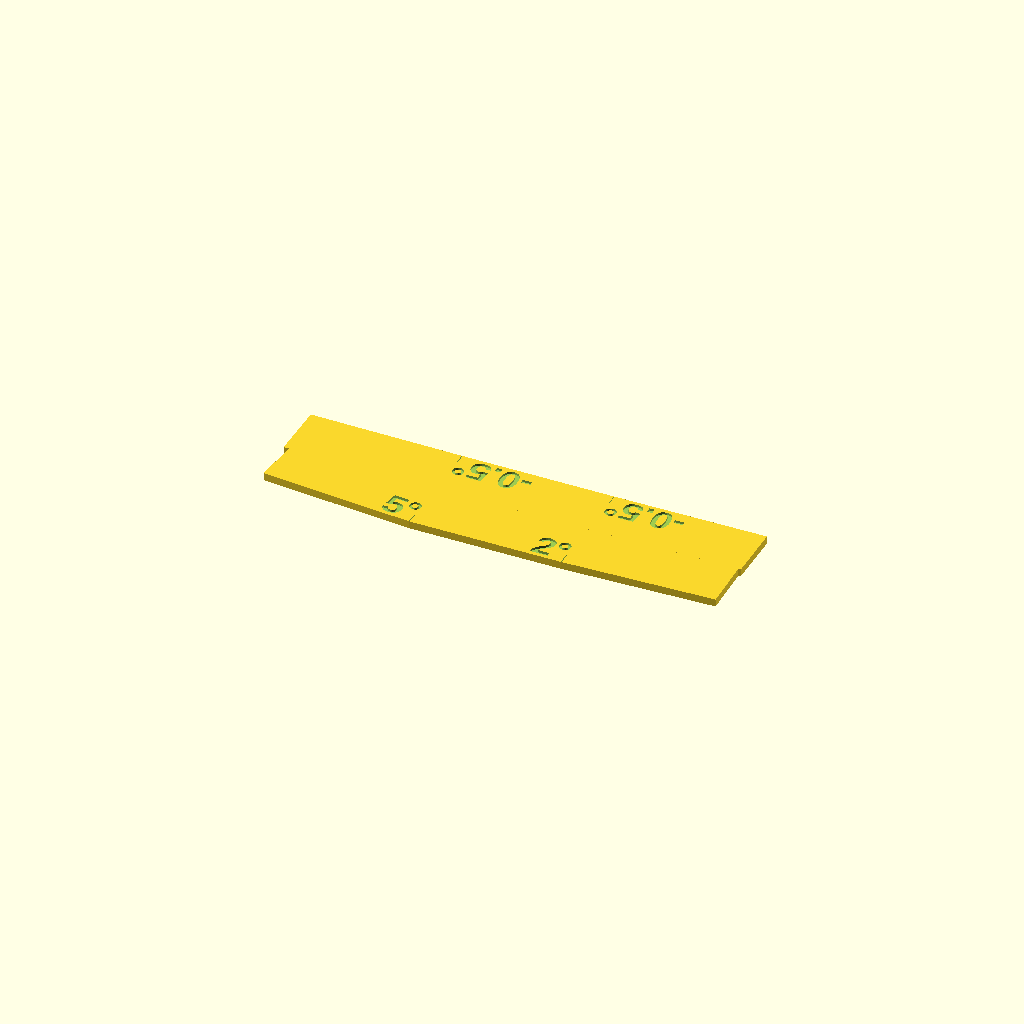
Cell 1: the model at its default parameters.
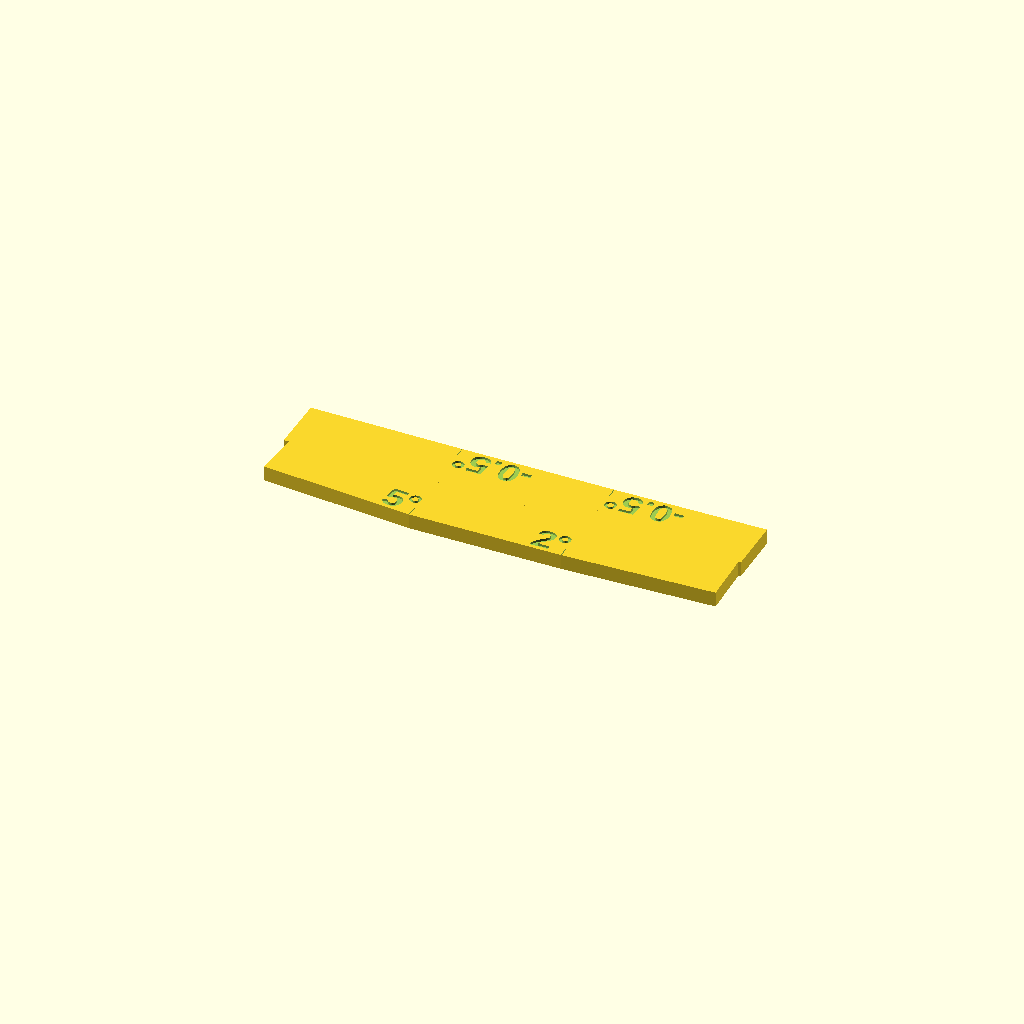
Cell 2: the same model with template_thickness = 4.
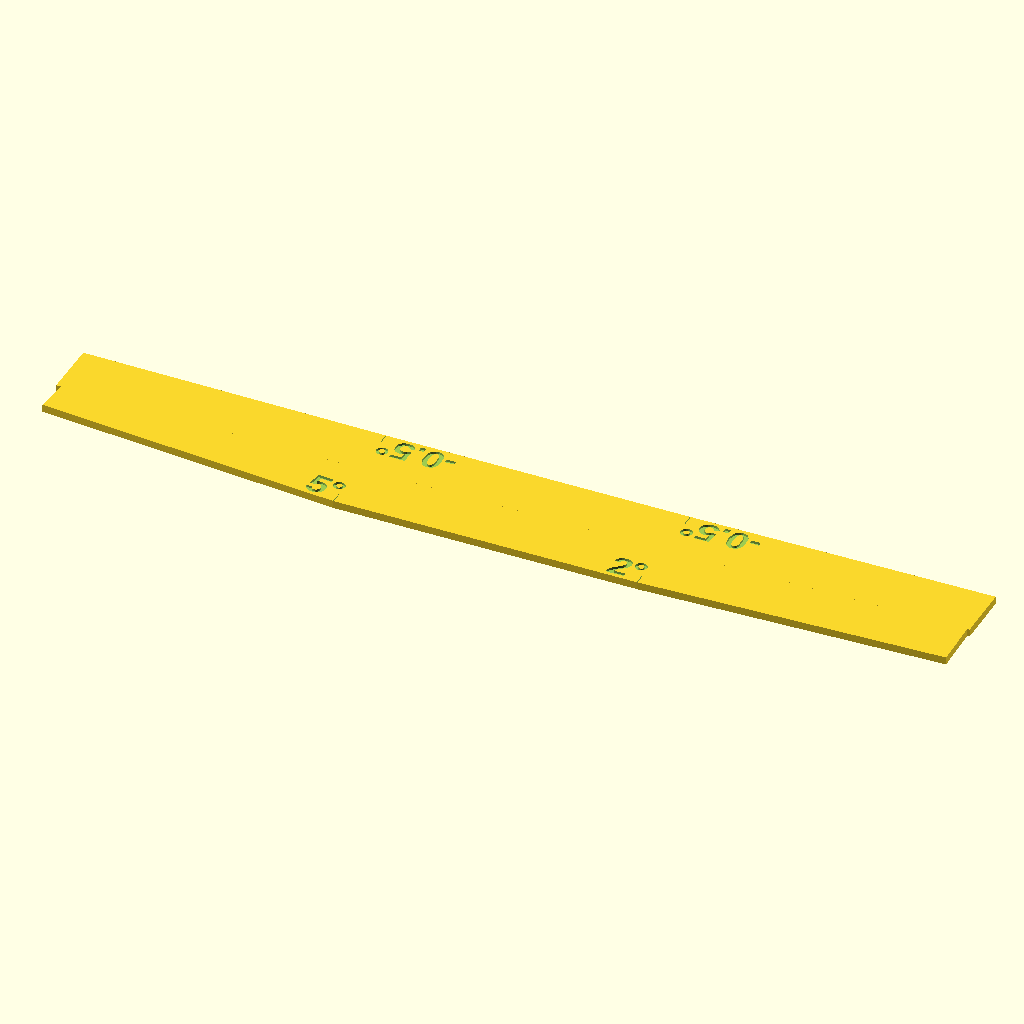
Cell 3: template_length = 80 (everything else at default).
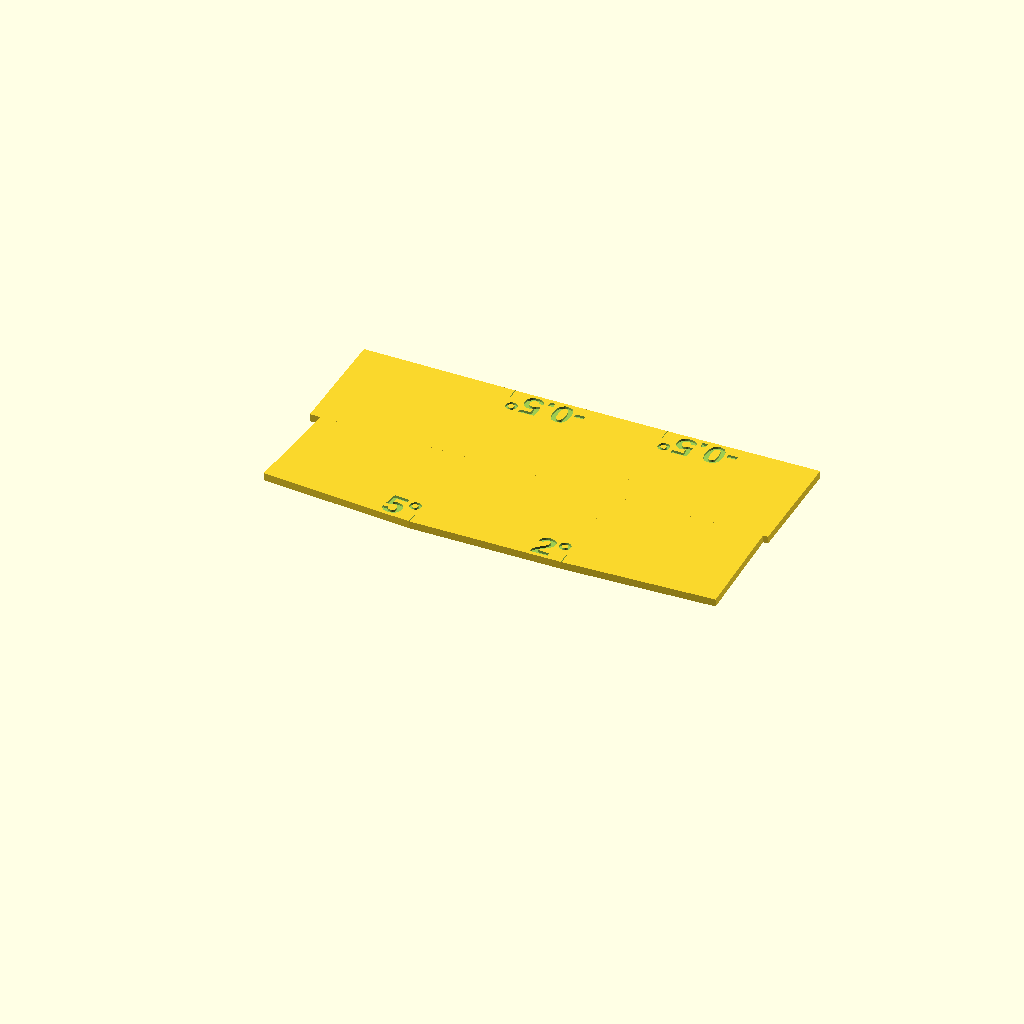
Cell 4: the same model with template_width = 30.
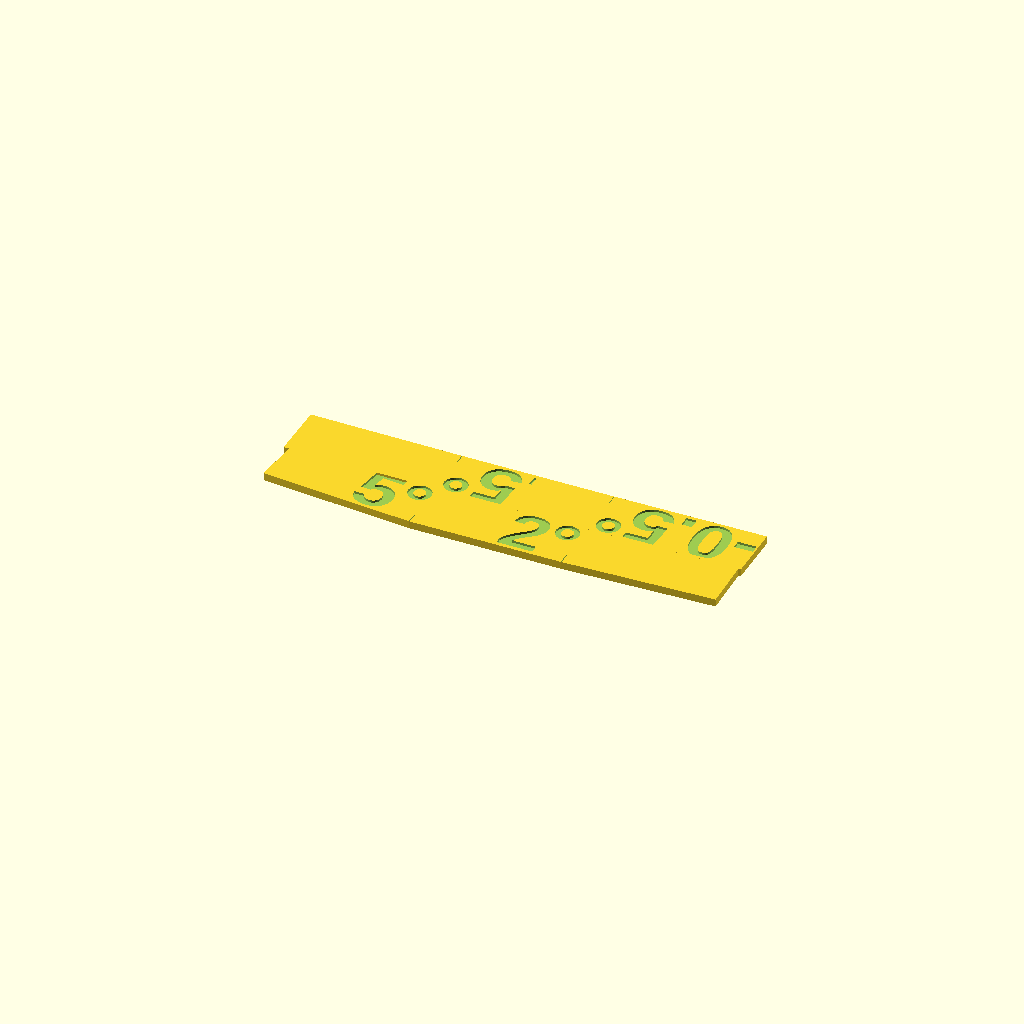
Cell 5: font_size = 14 (everything else at default).
All cells are drawn from one camera (rotation 55°, 0°, 25°, orthographic, colour scheme Cornfield), so only the parameter changes between them.
Source of the model, inputs/thingiverse/files/thing-3593070/files/Angle.scad:
/*
 * Customizable Angle template - https://www.thingiverse.com/thing:3593070
 * by Taras Kushnirenko
 * created 2019-04-27
 * version v1.0
 *
 * Changelog
 * --------------
 * v1.0 - 2019-04-27:
 *  - initial design
 * --------------
 * 
 * This work is licensed under the Creative Commons - Attribution - Non-Commercial ShareAlike license.
 * https://creativecommons.org/licenses/by-nc-sa/3.0/
 */

// Parameter Section //
//-------------------//

// preview[view:south, tilt:top diagonal]

/* [Template Settings] */

// Thickness of the angle template 
template_thickness = 2.0;

// Length of the angle template 
template_length = 40.0;

// Width of the angle template 
template_width = 15.0;

// Font size in mm 
font_size = 7.0;

// Depth of symbols 
sumbol_depth = 0.6;

// Center tag width
tag_width=0.2;

// Center tag length
tag_length=3.0;

/* [Angle Settings] */

angle_1=2.0;
angle_2=5.0;
angle_3=-0.5;
angle_4=-0.5;

/* [Hidden] */

h=template_thickness;
l=template_width;
w=template_length;
hS=sumbol_depth;
wS=tag_width;
lS=tag_length;
//===================

sectL(angle_1,1,0);
sectR(angle_2,0,1);

translate([0,l*2,0])rotate([0,0,180])union(){
  sectL(angle_3,1,0);
  sectR(angle_4,0,1);
};
//====================

module sectL(
    ang=2,  // Template angle
    hLt=0,  // 1 - Left section half size
    hRt=0){ // 1 - Right section half size
  difference(){
    union() {
      if(ang > 0){
        cube([w-w*hLt/2,l,h]);
        translate([w-w*hLt/2,0,0])rotate([0,0,ang])cube([w-w*hRt/2,l,h]);
      } else {
        cube([w-w*hLt/2+l*tan(-ang/2),l,h]);
        translate([w-w*hLt/2,0,0])rotate([0,0,ang])translate([-l*tan(-ang/2),0,0])cube([w-w*hRt/2+l*tan(-ang/2),l,h]);
      };
    };
    translate([w-w*hLt/2,0,h-hS])rotate([0,0,ang/2])translate([-wS/2,0,0])cube([wS,lS,hS+0.1]);
    translate([w-w*hLt/2,1,h-hS])linear_extrude(hS+0.1)text(str(ang, "°"), size=font_size, halign = "right", font = "Arial:style=Bold");

    translate([w-w*hLt/2,0,-0.1])rotate([0,0,ang/2])translate([-wS/2,0,0])cube([wS,lS,hS+0.1]);
    translate([w-w*hLt/2,0,-0.1])mirror([1,0,0])rotate([0,0,-ang])translate([0,1,0])linear_extrude(hS+0.1)text(str(ang, "°"), size=font_size, halign = "right", font = "Arial:style=Bold");
  };
};
module sectR(ang=2, hLt=0,hRt=0){
  difference(){
    union() {
      if(ang >= 0){
        translate([-w+w*hRt/2,0,0])cube([w-w*hRt/2,l,h]);
        translate([-w+w*hRt/2,0,0])rotate([0,0,-ang])translate([-w+w*hLt/2,0,0])cube([w-w*hLt/2,l,h]);
      } else {
        translate([-w+w*hRt/2-l*tan(-ang/2),0,0])cube([w-w*hRt/2+l*tan(-ang/2),l,h]);
        translate([-w+w*hRt/2,0,0])
        rotate([0,0,-ang])
        translate([-w+w*hLt/2,0,0])
        cube([w-w*hLt/2+l*tan(-ang/2),l,h]);
      };
    };
    translate([-w+w*hRt/2,0,h-hS])rotate([0,0,-ang/2])translate([-wS/2,0,0])cube([wS,lS,hS+0.1]);
    translate([-w+w*hRt/2,0,h-hS])rotate([0,0,-ang])translate([0,1,0])linear_extrude(hS+0.1)text(str(ang, "°"), size=font_size, halign = "right", font = "Arial:style=Bold");
    
    translate([-w+w*hRt/2,0,-0.1])rotate([0,0,-ang/2])translate([-wS/2,0,0])cube([wS,lS,hS+0.1]);
    translate([-w+w*hRt/2,0,-0.1])mirror([1,0,0])translate([0,1,0])linear_extrude(hS+0.1)text(str(ang, "°"), size=font_size, halign = "right", font = "Arial:style=Bold");
  };
};
Parameter table extracted from the source (name, type, default, range or options):
template_thickness: number, default 2
template_length: number, default 40
template_width: number, default 15
font_size: number, default 7
sumbol_depth: number, default 0.6
tag_width: number, default 0.2
tag_length: number, default 3
angle_1: number, default 2
angle_2: number, default 5
angle_3: number, default -0.5
angle_4: number, default -0.5
